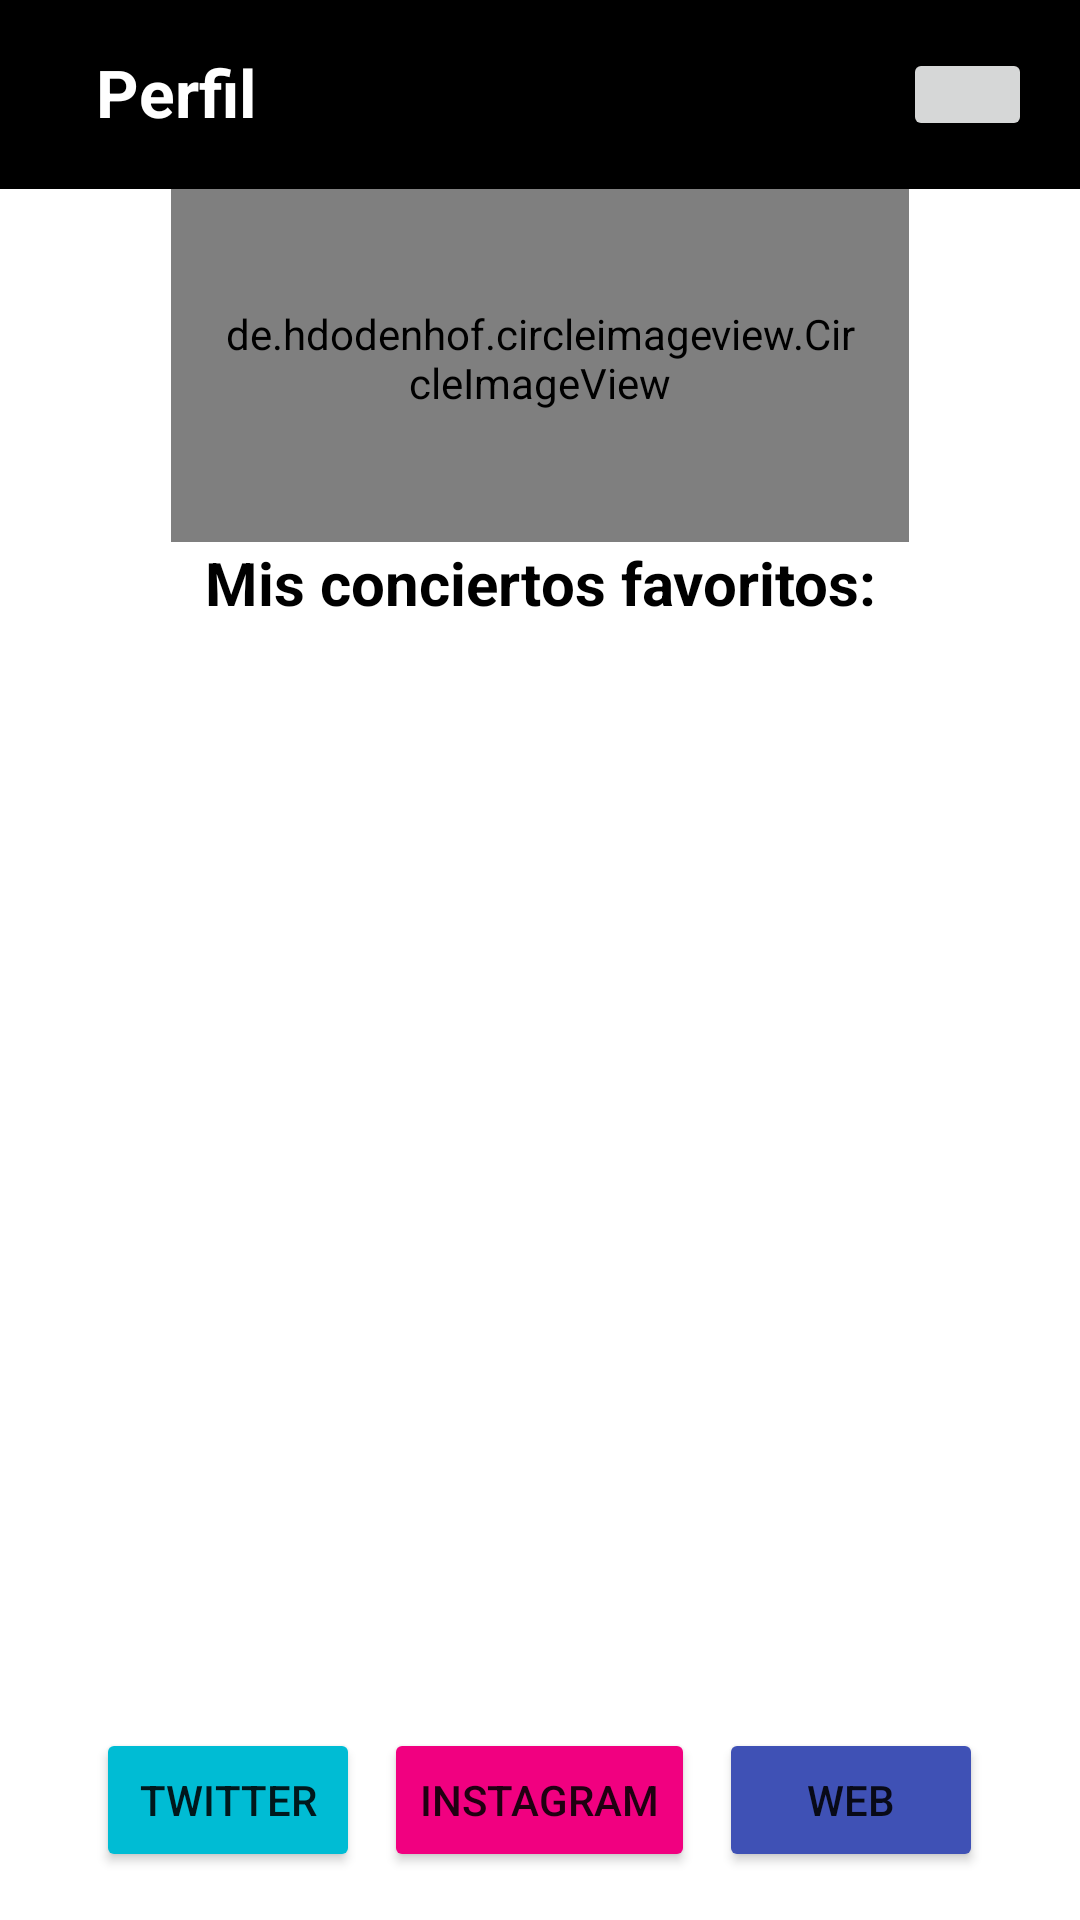

Reconstruct the res/layout file that produces this screen, plus the resources it refers to.
<!-- AndroidManifest.xml: application theme Theme.CSDevelop -->
<!-- res/layout/fragment_perfil.xml -->
<?xml version="1.0" encoding="utf-8"?>
<androidx.constraintlayout.widget.ConstraintLayout xmlns:android="http://schemas.android.com/apk/res/android"
    xmlns:app="http://schemas.android.com/apk/res-auto"
    xmlns:tools="http://schemas.android.com/tools"
    android:layout_width="match_parent"
    android:layout_height="match_parent">

    <LinearLayout
        android:layout_width="match_parent"
        android:layout_height="wrap_content"
        android:orientation="vertical"
        tools:ignore="MissingConstraints">

        <LinearLayout
            android:layout_width="match_parent"
            android:layout_height="wrap_content"
            android:background="@color/black"
            android:orientation="horizontal"
            android:padding="16dp">

            <TextView
                android:id="@+id/title_text"
                android:layout_width="0dp"
                android:layout_height="match_parent"
                android:layout_weight="1"
                android:paddingStart="16dp"
                android:text="@string/label_perfil"
                android:textColor="#fff"
                android:textSize="22sp"
                android:textStyle="bold" />

            <Button
                android:id="@+id/volverAtras"
                android:layout_width="43dp"
                android:layout_height="31dp"
                android:drawableEnd="@drawable/ic_logout" />

        </LinearLayout>

        <LinearLayout
            android:layout_width="match_parent"
            android:layout_height="140dp"
            android:layout_weight="1"
            android:gravity="center"
            android:orientation="vertical">

            <de.hdodenhof.circleimageview.CircleImageView
                android:id="@+id/imgFotoPerfil2"
                android:layout_width="246dp"
                android:layout_height="208dp"
                android:padding="16dp"
                android:scaleType="centerCrop"
                android:src="@drawable/foto_perfil" />

            <ProgressBar
                android:id="@+id/progressBar"
                android:layout_width="50dp"
                android:layout_height="50dp"
                android:indeterminate="true"
                android:layout_gravity="center"
                android:visibility="gone"
                app:layout_constraintTop_toTopOf="@id/imgFotoPerfil2"
                app:layout_constraintBottom_toBottomOf="@id/imgFotoPerfil2"
                app:layout_constraintStart_toStartOf="@id/imgFotoPerfil2"
                app:layout_constraintEnd_toEndOf="@id/imgFotoPerfil2" />

            <TextView
                android:id="@+id/nombreUsuario"
                android:layout_width="wrap_content"
                android:layout_height="wrap_content"
                android:paddingTop="5dp"
                android:textSize="25sp"
                android:textColor="@color/black"
                android:textStyle="bold" />

            <Button
                android:id="@+id/btonEditar"
                android:layout_width="190dp"
                android:layout_height="wrap_content"
                android:layout_marginBottom="0dp"
                android:layout_marginTop="5dp"
                android:text="@string/btn_editarPerfil" />

        </LinearLayout>
        <LinearLayout
            android:layout_width="match_parent"
            android:layout_height="0dp"
            android:layout_weight="1"
            android:orientation="vertical">

            <TextView
                android:id="@+id/conciertosTitle"
                android:layout_width="match_parent"
                android:layout_height="wrap_content"
                android:layout_marginBottom="5dp"
                android:text="@string/favoritos"
                android:textColor="@color/black"
                android:textSize="20sp"
                android:textStyle="bold"
                app:layout_constraintEnd_toEndOf="parent"
                app:layout_constraintStart_toStartOf="parent"
                app:layout_constraintTop_toTopOf="parent"
                android:gravity="center" />
            />

            <androidx.recyclerview.widget.RecyclerView
                android:id="@+id/conciertosRecyclerView"
                android:layout_width="match_parent"
                android:layout_height="350dp"
                android:layout_margin="10dp"
                android:layout_weight="1"
                app:layout_constraintBottom_toBottomOf="parent"
                app:layout_constraintEnd_toEndOf="parent"
                app:layout_constraintStart_toStartOf="parent"
                app:layout_constraintTop_toBottomOf="@+id/conciertosTitle" />

        </LinearLayout>

        <LinearLayout
            android:layout_width="match_parent"
            android:layout_height="wrap_content"
            android:orientation="horizontal"
            android:gravity="center"
            android:padding="16dp"
            app:layout_constraintTop_toBottomOf="@+id/conciertosRecyclerView"
            app:layout_constraintBottom_toBottomOf="parent">

            <Button
                android:id="@+id/twitterButton"
                android:layout_width="wrap_content"
                android:layout_height="wrap_content"
                android:layout_marginEnd="8dp"
                android:backgroundTint="#00BCD4"
                android:drawablePadding="8dp"
                android:text="@string/twitter" />

            <Button
                android:id="@+id/instagramButton"
                android:layout_width="wrap_content"
                android:layout_height="wrap_content"
                android:layout_marginEnd="8dp"
                android:backgroundTint="#F10080"
                android:drawablePadding="8dp"
                android:text="@string/instagram" />

            <Button
                android:id="@+id/webButton"
                android:layout_width="wrap_content"
                android:layout_height="wrap_content"
                android:backgroundTint="#3F51B5"
                android:drawablePadding="8dp"
                android:text="@string/web" />

        </LinearLayout>


    </LinearLayout>
</androidx.constraintlayout.widget.ConstraintLayout>
<!-- resources referenced by this layout -->
<resources>
  <color name="black">#FF000000</color>
  <string name="btn_editarPerfil">Editar perfil</string>
  <string name="favoritos">Mis conciertos favoritos:</string>
  <string name="instagram">Instagram</string>
  <string name="label_perfil">Perfil</string>
  <string name="twitter">Twitter</string>
  <string name="web">Web</string>
  <style name="Theme.CSDevelop" parent="Theme.MaterialComponents.DayNight.NoActionBar">
          
          <item name="colorPrimary">@color/black</item>
          <item name="colorPrimaryVariant">@color/black</item>
          <item name="colorOnPrimary">@color/white</item>
          
          <item name="colorSecondary">@color/teal_200</item>
          <item name="colorSecondaryVariant">@color/teal_700</item>
          <item name="colorOnSecondary">@color/black</item>
          
          <item name="android:statusBarColor">?attr/colorPrimaryVariant</item>
          
      </style>
  <color name="white">#FFFFFFFF</color>
  <color name="teal_200">#FF03DAC5</color>
  <color name="teal_700">#FF018786</color>
</resources>
